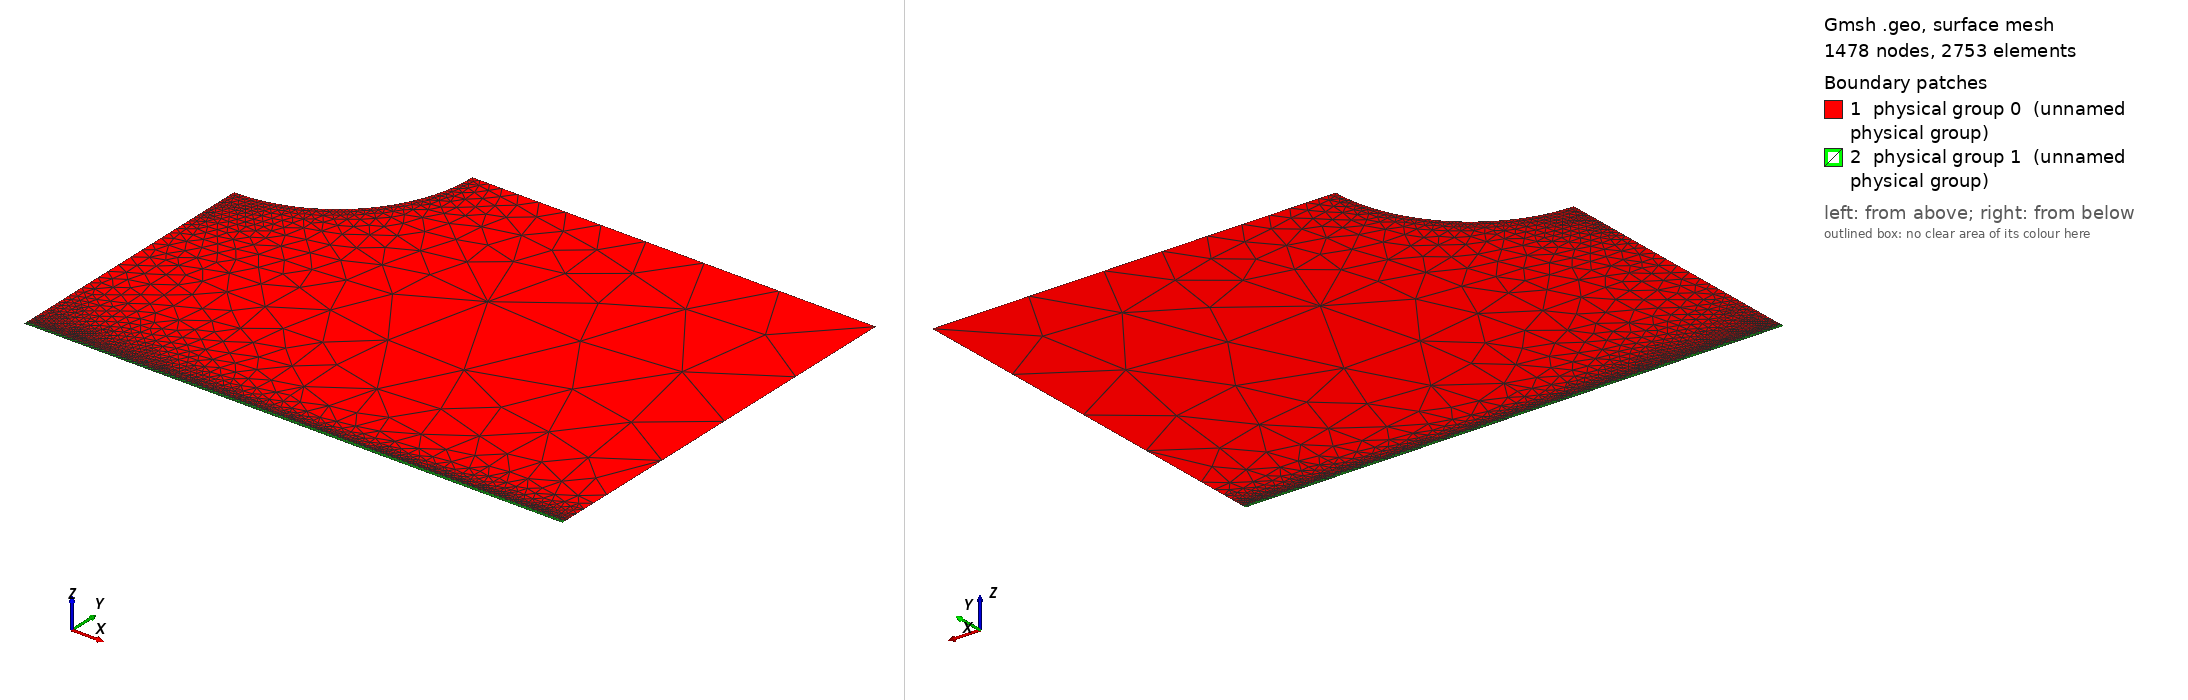

Gmsh geometry script, surface-meshed: 1478 nodes, 2753 surface elements. Boundary patches (legend numbers): 1 physical group 0 (unnamed physical group), 2 physical group 1 (unnamed physical group). Left view from above one corner, right view from below the opposite corner. Legend entries are the model's physical surfaces. The drawing asked Gmsh for element sizes between 1% and 20% of the model's largest extent; the script's own settings can give other sizes.

=== pwmesh_02.geo (drawn) ===
// Gmsh project created on Thursday Aug 29 15:16:01 2019
//dom0Mult = 1e3;
dom0Mult = 1.0;

lc = 0.0025 * dom0Mult;

Point(3) = {0.002 * dom0Mult, 0.0015 * dom0Mult, 0.0, lc/6};

// Lower right of boundary (right side of liquid interface)
Point(4) = {0.002 * dom0Mult, 0, 0, lc/1000}; 
Point(43) = {0.002 * dom0Mult, 0.0002 * dom0Mult, 0.0, lc/10};

Point(6) = {0.0005 * dom0Mult, 0.0015 * dom0Mult, 0, lc/100};
//Point(8) = {0.0, 0, 0, lc/2500000};
Point(8) = {0.0, 0, 0, lc/625000};
Point(81) = {0.0008 * dom0Mult, 0, 0, lc/4000};
Point(82) = {0.8e-5 * dom0Mult, 1e-6, 0, lc/1000};
Point(83) = {0.14e-5 * dom0Mult, 0.6e-6, 0, lc/1000};

// For rounded tip of electrode
//lcp = lc / 20000.0;
lcp = lc / 40000.0;
//Point(9) = {0.00001 * dom0Mult, 0.00101 * dom0Mult, 0, lcp*6};
//Point(12) = {-0.00001 * dom0Mult, 0.00101 * dom0Mult, 0, lcp};
Point(12) = {0 * dom0Mult, 0.001 * dom0Mult, 0, lcp*5};
Point(13) = {0, 0.0015 * dom0Mult, 0, lcp};
Circle(85) = {6,13,12};

Point(777) = {0, 0.0009 * dom0Mult, 0, lc/200};
Point(888) = {0, 0.0005 * dom0Mult, 0, lc/40};
Point(889) = {0.0005 * dom0Mult, 0.0005 * dom0Mult, 0, lc/15};
Point(890) = {0.0012 * dom0Mult, 0.00055 * dom0Mult, 0, lc/5};

// Go up!
//Point(661) = {0.0003625 * dom0Mult, 0.0025 * dom0Mult, 0, lc/100};
//Point(663) = {0.002 * dom0Mult, 0.0025 * dom0Mult, 0, lc/10};


// Create line for meshing 
Point(800) = {0 * dom0Mult, 1e-5 * dom0Mult, 0.0, lc / 400};
Point(400) = {0.002 * dom0Mult, 1e-5 * dom0Mult, 0.0, lc / 200};
Line(800400) = {800,400};

// Create the lines defining the boundaries
// Lines are named according to the points they connect
Line(881) = {8,81}; // Bottom right of domain
Line(814) = {81,4};
//Line(34) = {4,3}; // Right of domain
//Line(443) = {4,43};
Line(4400) = {4,400};
Line(40043) = {400,43};
Line(433) = {43,3};
//Line(65) = {6,9}; // Pin lower
//Line(3663) = {3,663};
//Line(663661) = {663,661};
//Line(6616) = {661,6};
Line(36) = {3,6};
Line(12777) = {12,777};
Line(777888) = {777,888};
//Line(8888) = {888,8};
Line(888800) = {888,800};
Line(8008) = {800,8};



// Water Boundary
Point(40) = {0.002 * dom0Mult, -1.5e-5 * dom0Mult, 0, lc/400};
Point(80) = {0.0, -1.5e-5 * dom0Mult, 0, lc/800};
Line(440) = {4,40};
Line(4080) = {40,80};
Line(808) = {80,8};

//Line Loop(5) = {881,814,443,433,3663,663661,6616,65,85,12777,777888,8888};
//Line Loop(5) = {881,814,4400,40043,433,3663,663661,6616,65,85,12777,777888,888800,8008};
Line Loop(5) = {881,814,4400,40043,433,36,85,12777,777888,888800,8008};
Plane Surface(0) = {5}; // Define the physical surface of the domain encompassed by curve loop 1

Line Loop(1) = {881,814,440,4080,808};
//Line Loop(1) = {440,4080,808};
Plane Surface(1) = {1};

Physical Surface(0) = {0};
//Physical Curve("interface") = {881,814};
//Physical Curve("top") = {663661};
Physical Curve("top") = {36};
//Physical Curve("electrode") = {6616,65,85};
Physical Curve("electrode") = {85};
Physical Curve("right") = {443,433};

Physical Surface(1) = {1};
Physical Curve("bottom") = {4080};
Physical Curve("bottom_right") = {440};
Physical Curve("bottom_left") = {808};

//Extrude { Surface{1}; Layers{ {1,1}, {0.1,0.3}}; }

// Make structured
//Recombine Surface{0};
//Recombine Surface{1};

lcc = lc/20000;
Point{889} In Surface{0};
Point{890} In Surface{0};
Point{82} In Surface{0};
//Point{83} In Surface{0};
Line{800400} In Surface{0};
Geometry.PointNumbers=2;
Geometry.LineNumbers=2;
Geometry.SurfaceNumbers=2;
//Mesh.ElementOrder=2;
